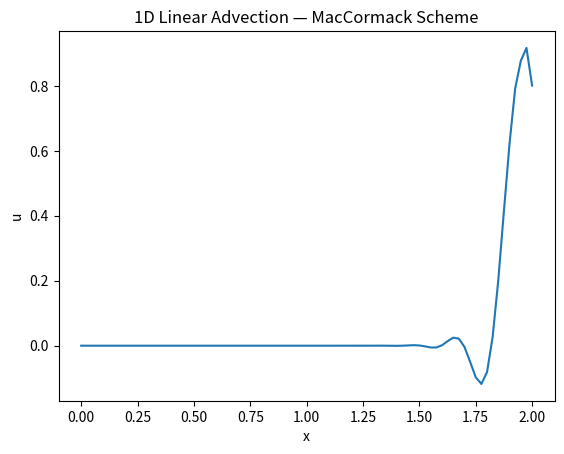

The matplotlib source for this figure:
import numpy as np
import matplotlib.pyplot as plt

a=1.0 #convective velocity
nx=81 #nuber of grid points
dx=2/(nx-1) #grid size
dt=0.01 #time step size
nt=100 #number of time steps
sigma=a*dt/dx #CFL库朗 number, judge the stability of the scheme

x=np.linspace(0,2,nx) #grid points
u=np.exp(-100*(x-1)**2) #Gaussian pulse, the object being transmitted 一开始，在位置x = 1附近有一个 “集中的物理量团”（比如高浓度的流体、局部的温度峰值）。

# MacCormack time stepping
for n in range(nt): #0-99
    u_pred=np.copy(u) #copy
    #predictor step
    u_pred[:-1]=u[:-1]-sigma*(u[1:]-u[:-1])
    #corrector step
    u[1:]=0.5*(u[1:]+u_pred[1:]-sigma*(u_pred[1:]-u_pred[:-1])) #这里的u[1:]，因为u[0]没有前一个点

plt.plot(x,u) #u-x figure
type(x)
type(u)
plt.xlabel('x')
plt.ylabel('u')
plt.title('1D Linear Advection — MacCormack Scheme')
plt.show()
